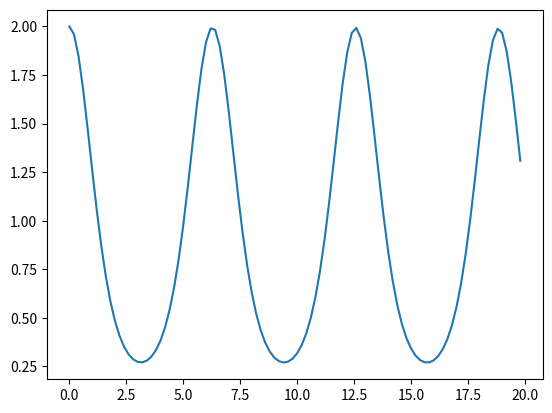

Recreate this plot in Python.
# 4次ルンゲ・クッタ法
#
#
# [redacted]
#

import numpy as np
import math
import matplotlib.pyplot as plt

def grk(x, y):
    #計算する関数
    y = -y * math.sin(x)
    return x, y

def rk4(x, y, n, h):
    #4次ルンゲクッタ法によって解を求める
    # x  --> 変数
    # y  --> 解
    # n  --> 方程式数（1階微分方程式:n=1,連立1階微分方程式:n=2)
    # h  --> xの増加ステップ
    
    c = (0, 0.5, 0.5, 1)    #4次
    k = []
    f = []
    tmp = []
    
    for i in range(n):
        k.append([0, 0, 0, 0])
        f.append(0)
        tmp.append(0)

    for j in range(4):
        for i in range(n):
            tmp[i] = y[i] + k[i][j] * c[j]
        tx = x + c[j] * h
        _, f[i] = grk(tx, tmp[i])
        for i in range(n):
            k[i][j] = h * f[i]

    x = x + h
    for i in range(n):
        y[i] = y[i] + (k[i][0] + k[i][3]) / 6 + (k[i][1] + k[i][2]) / 3

    return x, y


# MAIN ------------------------------------------------------------

h = 1.0e-3      #刻み
Nmax = 20000    #計算回数
step = 200      #表示間隔
n = 1
y = [0, 0]

#初期値
x = 0
y[0] = 2

gx = []
gy = []

for i in range(Nmax):
    x, y = rk4(x, y, n, h)
    if (i % step == 0):
        #表示
        print(x, y[0])
        gx.append(x)
        gy.append(y[0])

#グラフ表示
plt.plot(gx, gy)
plt.show()


#  stop
#end program main

